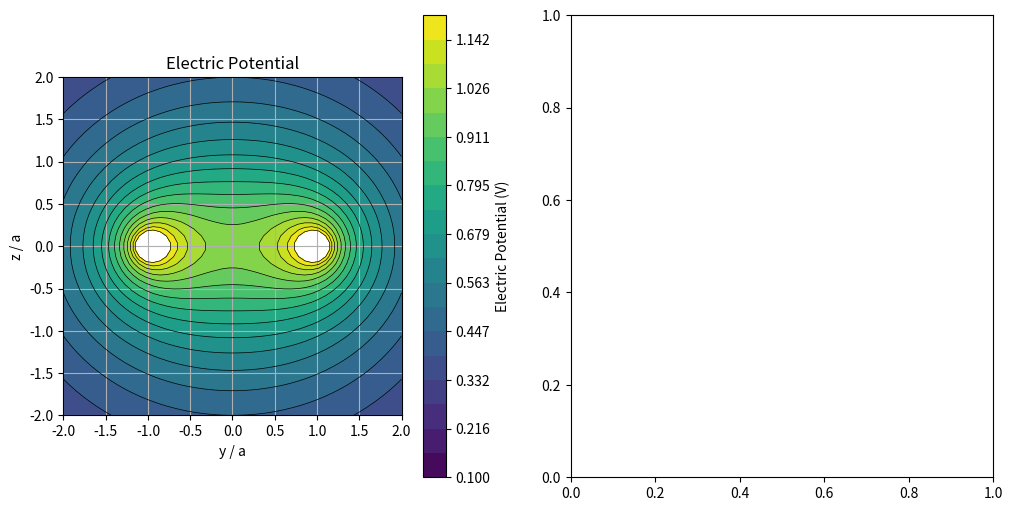

The script that saved this image: (Note: this script raises an exception after producing the figure.)
import numpy as np
import matplotlib.pyplot as plt
from scipy.integrate import simpson

# --- 常量定义 ---
a = 1.0  # 圆环半径
C = 1.0 / (2 * np.pi)  # 常数因子 q/(2π)

# --- 计算函数 ---

def calculate_potential_on_grid(y_coords, z_coords):
    """
    在 yz 平面 (x=0) 的网格上计算电势 V(0, y, z)
    """
    print("开始计算电势...")
    
    # 创建网格和积分角度
    z_grid, y_grid = np.meshgrid(z_coords, y_coords)
    phi = np.linspace(0, 2*np.pi, 100)  # 积分角度
    
    # 计算场点到圆环上各点的距离
    # 圆环参数方程: (a*cosφ, a*sinφ, 0)
    # 场点: (0, y, z)
    R = np.sqrt((a*np.cos(phi)[:, np.newaxis, np.newaxis] - 0)**2 + 
                (a*np.sin(phi)[:, np.newaxis, np.newaxis] - y_grid[np.newaxis, :, :])**2 + 
                (0 - z_grid[np.newaxis, :, :])**2)
    
    # 处理R接近零的情况
    R[R < 1e-10] = 1e-10
    
    # 计算电势微元并积分
    dV = C / R
    V = simpson(dV, x=phi, axis=0)
    
    print("电势计算完成.")
    return V, y_grid, z_grid

def calculate_electric_field_on_grid(V, y_coords, z_coords):
    """
    根据电势 V 计算 yz 平面上的电场 E = -∇V
    """
    print("开始计算电场...")
    
    # 计算网格间距
    dy = y_coords[1] - y_coords[0]
    dz = z_coords[1] - z_coords[0]
    
    # 计算电势梯度
    grad_y, grad_z = np.gradient(-V, dy, dz)
    
    print("电场计算完成.")
    return grad_y, grad_z

# --- 可视化函数 ---

def plot_potential_and_field(y_coords, z_coords, V, Ey, Ez, y_grid, z_grid):
    """
    绘制 yz 平面上的等势线和电场线
    """
    print("开始绘图...")
    fig = plt.figure('Potential and Electric Field of Charged Ring (yz plane, x=0)', figsize=(12, 6))
    
    # 等势线图
    plt.subplot(1, 2, 1)
    levels = np.linspace(0.1, 1.2, 20)
    contour = plt.contourf(y_grid, z_grid, V, levels=levels, cmap='viridis')
    plt.colorbar(contour, label='Electric Potential (V)')
    plt.contour(y_grid, z_grid, V, levels=levels, colors='k', linewidths=0.5)
    plt.xlabel('y / a')
    plt.ylabel('z / a')
    plt.title('Electric Potential')
    plt.gca().set_aspect('equal')
    plt.grid(True)
    
    # 电场线图
    plt.subplot(1, 2, 2)
    E_magnitude = np.sqrt(Ey**2 + Ez**2)
    stream = plt.streamplot(y_grid, z_grid, Ey, Ez, color=E_magnitude, 
                          cmap='hot', linewidth=1, density=1.5, arrowstyle='->')
    plt.colorbar(stream.lines, label='Electric Field Magnitude')
    plt.plot([-a, a], [0, 0], 'ro', markersize=5, label='Charged Ring')
    plt.xlabel('y / a')
    plt.ylabel('z / a')
    plt.title('Electric Field Lines')
    plt.gca().set_aspect('equal')
    plt.grid(True)
    plt.legend()
    
    plt.tight_layout()
    plt.show()
    print("绘图完成.")

# --- 主程序 ---
if __name__ == "__main__":
    # 定义计算区域
    num_points = 50
    range_factor = 2
    y_range = np.linspace(-range_factor*a, range_factor*a, num_points)
    z_range = np.linspace(-range_factor*a, range_factor*a, num_points)
    
    # 计算电势和电场
    V, y_grid, z_grid = calculate_potential_on_grid(y_range, z_range)
    Ey, Ez = calculate_electric_field_on_grid(V, y_range, z_range)
    
    # 可视化
    plot_potential_and_field(y_range, z_range, V, Ey, Ez, y_grid, z_grid)
